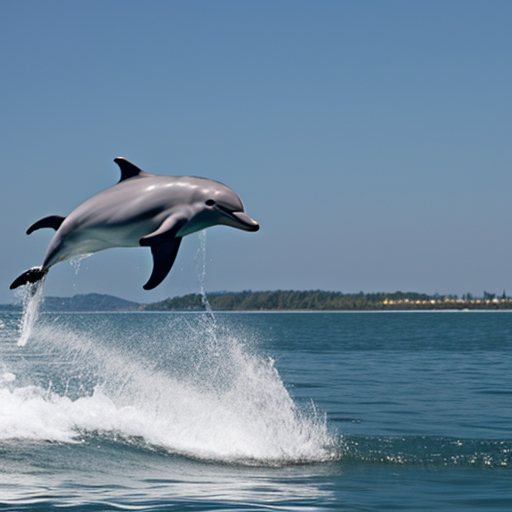
Generation parameters embedded in this image by AUTOMATIC1111 Stable Diffusion web UI or a fork of it (Forge, ...) (PNG 'parameters' text chunk):
dolphin
Negative prompt: person, human, men, women, painting, cartoon, anime, comic
Steps: 20, Sampler: DPM++ 2M, Schedule type: Karras, CFG scale: 7, Seed: 670093309, Size: 512x512, Model hash: 463d6a9fe8, Model: absolutereality_v181, VAE hash: 235745af8d, VAE: vae-ft-mse-840000-ema-pruned.ckpt, Version: v1.10.1